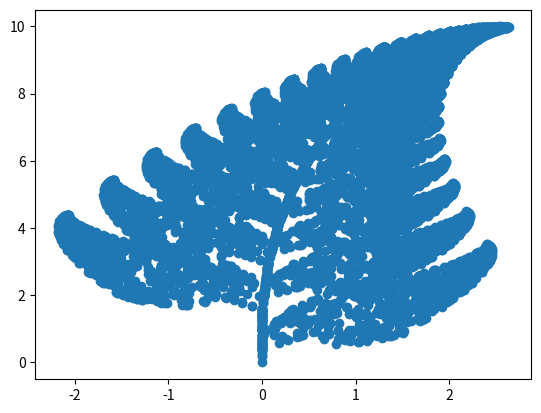

Reproduce this figure in Python.
# Proszę utworzyć moduł(do modułu oraz do każdej funckji w nim zdefiniowanej, proszę dodać łańcuch dokumentacyjny, który proszę wyświetlić po imporcie modułu) a w nim proszę zdefiniować:

#1.1 Funkcję dokonującą przekształcenia (L-system) wyrażenia według schematu F-> F+F-F-F+F. Stan początkowy 'F','+' obrót w lewo o 90 stopni, '-' obrót w prawo o 90 stopni. Wynik proszę narysować(np. dla 1,3 i 5 przekształceń)
# Proszę zgłosić wyjątek jeżeli schemat zawiera różne litery lub inne znaki niż 'F','+' i '-'.
# Wynik proszę narysować w oknie graficznym jako linie.
#print("Zadanie 1.1")
import matplotlib.pyplot as plt
import math

def l_system(schemat, n):
    if n == 0:
        return schemat
    new = ""
    for i in schemat:
        if i == 'F':
            new += 'F+F-F-F+F'
        elif i == '+':
            new += '+'
        elif i == '-':
            new += '-'
        else:
            raise Exception("Zly znak")
    return l_system(new, n-1)

def draw(schemat, n):
    x = 0
    y = 0
    angle = 0
    xlist = [0]
    ylist = [0]
    for i in l_system(schemat, n):
        if i == 'F':
            x += math.cos(math.radians(angle))
            y += math.sin(math.radians(angle))
            xlist.append(x)
            ylist.append(y)
        elif i == '+':
            angle += 90
        elif i == '-':
            angle -= 90
    plt.plot(xlist, ylist)
    plt.show()
    plt.close()


#1.2 Funkcję dokonującą przekształcenia punktu na płaszczyźnie według wzorów (ifs):
#x(t+1) = a*x(t) + b*y(t) + c
#y(t+1) = d*x(t) + e*y(t) + f
# Przykładowy zestaw współczynników a,b,c,d,e,f:
# ((0,0,0,0,0.16,0),(0.2,-0.26,0.23,0.22,1.6),(-0.15,0.28,0,0.26,0.24,0.44),(0.85,0.04,0,-0.04,0.85,1.6))
# Przy kolejnych przekształceniach określoną szóstkę współczynników wybieramy z prawdopodobieństwem 1%, 7%, 7%, 85%.
# Proszę zgłosić wyjątek jeżeli liczba zestawów współczynników jest różna od długości krotki z prawdopodobieństwami, suma prawdopodobieństw nie jest równa 1 lub któryś z zestawów współczynników ma długosć różną od 6.
# Wynik proszę narysować
#print("Zadanie 1.2")

import random

def ifs(punkt, wspolczynniki, prawdopodobienstwa, n):
    if len(wspolczynniki) != len(prawdopodobienstwa):
        raise Exception("Zly rozmiar")
    if sum(prawdopodobienstwa) != 1:
        raise Exception("Zly rozmiar")
    for i in wspolczynniki:
        if len(i) != 6:
            raise Exception("Zly rozmiar")
    if n == 0:
        return punkt
    los = random.random()
    for i in range(len(prawdopodobienstwa)):
        if los < prawdopodobienstwa[i]:
            wsp = wspolczynniki[i]
            break
        los -= prawdopodobienstwa[i]
    x = wsp[0]*punkt[0] + wsp[1]*punkt[1] + wsp[2]
    y = wsp[3]*punkt[0] + wsp[4]*punkt[1] + wsp[5]
    return ifs((x,y), wspolczynniki, prawdopodobienstwa, n-1)

def draw_ifs(punkt, wspolczynniki, prawdopodobienstwa, n):
    xlist = [punkt[0]]
    ylist = [punkt[1]]
    for i in range(n):
        punkt = ifs(punkt, wspolczynniki, prawdopodobienstwa, 1)
        xlist.append(punkt[0])
        ylist.append(punkt[1])
    plt.plot(xlist, ylist, 'o')
    plt.show()

draw_ifs((0,0), ((0,0,0,0,0.16,0),(0.2,-0.26,0,0.23,0.22,1.6),(-0.15,0.28,0,0.26,0.24,0.44),(0.85,0.04,0,-0.04,0.85,1.6)), (0.01,0.07,0.07,0.85), 10000)

#2 Funkcję sprawdzającą poprawność numeru PESEL
# Parametrami wejściowymi do funkcji są: Pesel, data urodzenia(datatime.date) oraz płeć
# Przykłady:
#02070803628, 8 lipca 1902, kobieta
#02270803624, 8 lipca 2002, kobieta
#02270812350, 8 lipca 2002, mężczyzna

#PESEL:
#1-2: ostatnie dwie cyfry roku urodzenia
#3-4: miesiąc urodzenia
#5-6: dzień urodzenia
#7-10: numer serii z oznaczeniem płci
#11: cyfra kontrolna
# Do numeru miesiąca dodawane są następujące wartości w zależności od roku:
# dla lat 1800-1899: 80
# dla lat 1900-1999: 0
# dla lat 2000-2099: 20
# dla lat 2100-2199: 40
# dla lat 2200-2299: 60

#Suma kontrolna: każdą pozycję numeru ewidencyjnego mnoży się przez odpowiednią wagę, są to kolejno: 1, 3, 7, 9, 1, 3, 7, 9, 1, 3 i 1 i sumuje
# Wynik dzieli się przez modulo 10 i otrzymaną wartość należy odjąć od 10 i znów podzielić modulo 10.
# Otrzymana wartość powinna być taka sama jak ostatnia cyfra numeru PESEL, w przeciwnym razie numer jest błędny.
#print("Zadanie 2")
import datetime as data

def pesel(pesel, data, plec):
    if len(pesel) != 11:
        print("Niepoprawna dlugosc peselu")
        return False
    if int(pesel[4:6]) > 31:
        print("Niepoprawny dzien")
        return False
    if int(pesel[9]) % 2 == 0 and plec == "mezczyzna":
        print("Niepoprawna plec")
        return False
    if int(pesel[9]) % 2 == 1 and plec == "kobieta":
        print("Niepoprawna plec")
        return False
    if data.year > 1800 and data.year < 1899:
        add = 1800
        addmonth = 80
        if data.month != int(pesel[2:4]) - 80:
            print("Niepoprawny miesiac 1")
            return False
    if data.year > 1900 and data.year < 1999:
        add = 1900
        addmonth = 0
        if data.month != int(pesel[2:4]):
            print("Niepoprawny miesiac 1")
            return False
    if data.year > 2000 and data.year < 2099:
        add = 2000
        addmonth = 20
        if data.month != int(pesel[2:4]) - 20:
            print("Niepoprawny miesiac 1")
            return False
    if data.year > 2100 and data.year < 2199:
        add = 2100
        addmonth = 40
        if data.month != int(pesel[2:4]) - 40:
            print("Niepoprawny miesiac 1")
            return False
    if data.year > 2200 and data.year < 2299:
        add = 2200
        addmonth = 60
        if data.month != int(pesel[2:4]) - 60:
            print("Niepoprawny miesiac 1")
            return False
    if data.day != int(pesel[4:6]):
        print("Niepoprawny dzien 1")
        return False
    if data.month != (int(pesel[2:4]) - addmonth):
        print("Niepoprawny miesiac 1")
        return False
    if data.year != (int(pesel[0:2]) + add):
        print("Niepoprawny rok 1")
        return False
    suma = 0
    weight = [1, 3, 7, 9, 1, 3, 7, 9, 1, 3]
    for i in range(10):
        suma += int(pesel[i]) * weight[i]
    suma = (10 - suma % 10)%10
    if suma != int(pesel[10]):
        print("Niepoprawna suma kontrolna")
        return False
    print("Pesel poprawny")
    return True

    
pesel1 = "02070803628" #prawda
data1 = data.date(1902, 7, 8)
plec1 = "kobieta"
#check1 = pesel(pesel1, data1, plec1)
pesel2 = "02270803624" #prawda
data2 = data.date(2002, 7, 8)
plec2 = "kobieta"
#check2 = pesel(pesel2, data2, plec2)
pesel3 = "02270812350" #prawda
data3 = data.date(2002, 7, 8)
plec3 = "mężczyzna"
#check3 = pesel(pesel3, data3, plec3)
pesel4 = "02282204975" #falsz
data4 = data.date(2002, 8, 22)
plec4 = "mężczyzna"
#check4 = pesel(pesel4, data4, plec4)
#3 Funkcja zwracająca średni wiek osób, których daty urodzenia zapisane są w pliku daty.in
# Funkcja powinna móc działać w trybie 'restrykcyjnym' - po napotkaniu niepoprawnej daty/wpisu zgłoszenie wyjątku i przerwanie działania, oraz w trybie 'liberalnym' - po napotkaniu niepoprawnej daty/wpisu pominąć go i kontynuować działanie
# Linia w pliku jest poprawna, jeśli zawiera dzień, miesiąc i rok, które tworzą poprawną datę - zgodność liczby dni z miesiącem i rokiem (np. 29 lutego 2001 jest niepoprawne) 
# Rok przestępny: podzielny przez 4, niepodzielny przez 100, podzielny przez 400
#print("Zadanie 3")

def average_age1(file, mode):
    try:
        with open(file, "r") as f:
            lines = f.readlines()
            suma = 0
            count = 0
            date = []
            for line in lines:
                print(int(line[5:10]))
                try:
                    line = line.split()
                    date = data.date(int(line[6:10]), int(line[3:5]), int(line[0:2]))
                    suma += date.year
                    count += 1
                except:
                    if mode == "restrykcyjny":
                        raise Exception("Niepoprawna data restrykcyjny")
                    else:
                        print("Niepoprawna data liberalny")
            print("Sredni wiek: " + str(suma/count))
    except:
        print("Niepoprawna sciezka do pliku")

def average_age(file, mode):
        with open(file, "r") as f:
            lines = f.readlines()
            suma = 0
            count = 0
            for line in lines:
                line = line.split()
                if len(line) == 3:
                    if int(line[1])!=2:
                        if int(line[0]) <= 31 and int(line[1]) <= 12:
                            print("data poprawna 1",line[2])
                            suma += int(line[2])
                            count += 1
                        else:
                            if mode == "restrykcyjny":
                                print("Niepoprawna data restrykcyjny")
                                raise Exception("Niepoprawna data restrykcyjny")
                            else:
                                print("Niepoprawna data liberalny")
                    elif int(line[1]) == 2 and int(line[0]) > 29:
                        if mode == "restrykcyjny":
                            print("Niepoprawna data restrykcyjny")
                            raise Exception("Niepoprawna data restrykcyjny")
                        else:
                            print("Niepoprawna data liberalny")
                    elif int(line[0]) ==29 and int(line[1]) == 2:
                        if (int(line[2]) % 4 == 0 and int(line[2]) % 100 != 0) or int(line[2]) % 400 == 0:
                            print("data poprawna 3",line[2])
                            suma += int(line[2])
                            count += 1
                        else:
                            if mode == "restrykcyjny":
                                print("Niepoprawna data restrykcyjny")
                                raise Exception("Niepoprawna data restrykcyjny")
                            else:
                                print("Niepoprawna data liberalny")
                    elif int(line[0])<29 and int(line[1]) == 2:
                        print("data poprawna 2",line[2])
                        suma += int(line[2])
                        count += 1
            print("Sredni wiek: " + str(suma/count))

#average_age("daty.in", "liberalny")
